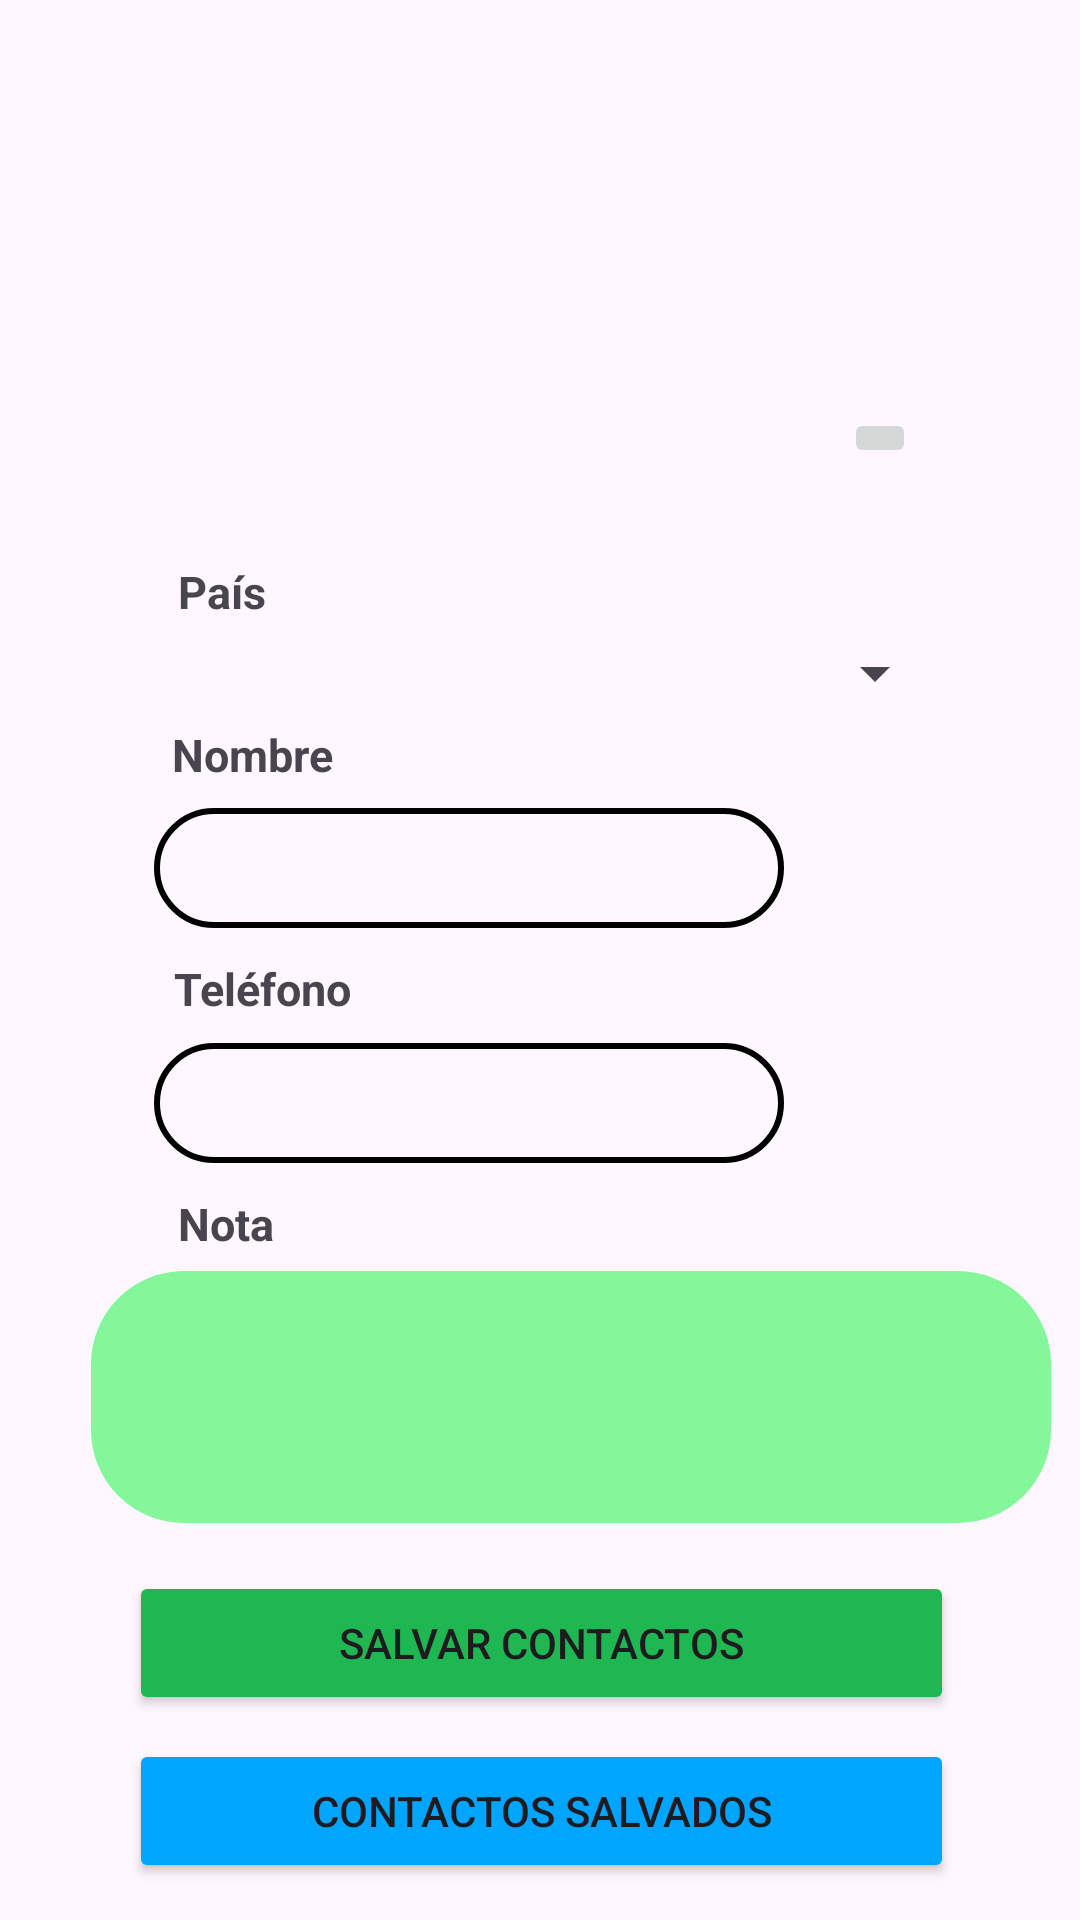

Write the Android layout XML for this screen, with the resource values it uses.
<!-- AndroidManifest.xml: application theme Theme.PM1E1056637 -->
<!-- res/layout/activity_main.xml -->
<?xml version="1.0" encoding="utf-8"?>
<androidx.constraintlayout.widget.ConstraintLayout xmlns:android="http://schemas.android.com/apk/res/android"
    xmlns:app="http://schemas.android.com/apk/res-auto"
    xmlns:tools="http://schemas.android.com/tools"
    android:id="@+id/main"
    android:layout_width="match_parent"
    android:layout_height="match_parent"
    tools:context=".MainActivity">

    <ImageView
        android:id="@+id/imgFoto"
        android:layout_width="171dp"
        android:layout_height="151dp"
        android:layout_marginTop="28dp"
        android:src="@drawable/imagenpersona"
        app:layout_constraintEnd_toEndOf="parent"
        app:layout_constraintStart_toStartOf="parent"
        app:layout_constraintTop_toTopOf="parent"
        tools:srcCompat="@tools:sample/avatars" />

    <Spinner
        android:id="@+id/paises"
        android:layout_width="272dp"
        android:layout_height="18dp"
        android:layout_marginTop="8dp"
        app:layout_constraintEnd_toEndOf="parent"
        app:layout_constraintHorizontal_bias="0.496"
        app:layout_constraintStart_toStartOf="parent"
        app:layout_constraintTop_toBottomOf="@+id/txtPais" />

    <TextView
        android:id="@+id/txtPais"
        android:layout_width="wrap_content"
        android:layout_height="wrap_content"
        android:layout_marginTop="8dp"
        android:textSize="15sp"
        android:text="@string/pais"
        android:textStyle="bold"
        app:layout_constraintEnd_toEndOf="parent"
        app:layout_constraintHorizontal_bias="0.179"
        app:layout_constraintStart_toStartOf="parent"
        app:layout_constraintTop_toBottomOf="@+id/imgFoto" />

    <TextView
        android:id="@+id/txtNombre"
        android:layout_width="111dp"
        android:layout_height="20dp"
        android:layout_marginTop="8dp"
        android:text="@string/nombre"
        android:textSize="15sp"
        android:textStyle="bold"
        app:layout_constraintEnd_toEndOf="parent"
        app:layout_constraintHorizontal_bias="0.23"
        app:layout_constraintStart_toStartOf="parent"
        app:layout_constraintTop_toBottomOf="@+id/paises" />

    <EditText
        android:id="@+id/nombre"
        android:layout_width="wrap_content"
        android:layout_height="40dp"
        android:layout_marginTop="8dp"
        android:background="@drawable/text_file_redondeado"
        android:ems="10"
        android:inputType="text"
        app:layout_constraintEnd_toEndOf="parent"
        app:layout_constraintHorizontal_bias="0.343"
        app:layout_constraintStart_toStartOf="parent"
        app:layout_constraintTop_toBottomOf="@+id/txtNombre" />

    <TextView
        android:id="@+id/txtTelefono"
        android:layout_width="wrap_content"
        android:layout_height="wrap_content"
        android:layout_marginTop="10dp"
        android:textStyle="bold"
        android:textSize="15sp"
        android:text="@string/telefono"
        app:layout_constraintEnd_toEndOf="parent"
        app:layout_constraintHorizontal_bias="0.193"
        app:layout_constraintStart_toStartOf="parent"
        app:layout_constraintTop_toBottomOf="@+id/nombre" />

    <EditText
        android:id="@+id/telefono"
        android:layout_width="wrap_content"
        android:layout_height="40dp"
        android:layout_marginTop="8dp"
        android:background="@drawable/text_file_redondeado"
        android:ems="10"
        android:inputType="number"
        app:layout_constraintEnd_toEndOf="parent"
        app:layout_constraintHorizontal_bias="0.343"
        app:layout_constraintStart_toStartOf="parent"
        app:layout_constraintTop_toBottomOf="@+id/txtTelefono" />

    <TextView
        android:id="@+id/txtNota"
        android:layout_width="wrap_content"
        android:layout_height="wrap_content"
        android:layout_marginTop="10dp"
        android:textStyle="bold"
        android:textSize="15sp"
        android:text="@string/nota"
        app:layout_constraintEnd_toEndOf="parent"
        app:layout_constraintHorizontal_bias="0.181"
        app:layout_constraintStart_toStartOf="parent"
        app:layout_constraintTop_toBottomOf="@+id/telefono" />

    <EditText
        android:id="@+id/nota"
        android:layout_width="320dp"
        android:layout_height="84dp"
        android:layout_marginTop="36dp"
        android:background="@drawable/text_file_redondeado"
        android:backgroundTint="@color/colorNota"
        android:ems="10"
        android:inputType="text"

        app:layout_constraintEnd_toEndOf="parent"
        app:layout_constraintHorizontal_bias="0.758"
        app:layout_constraintStart_toStartOf="parent"
        app:layout_constraintTop_toBottomOf="@+id/telefono" />

    <Button
        android:id="@+id/btnAgregar"
        android:layout_width="275dp"
        android:layout_height="48dp"
        android:layout_marginTop="16dp"
        android:backgroundTint="@color/colorbtnAgregar"
        android:text="@string/btnagregar"
        app:layout_constraintEnd_toEndOf="parent"
        app:layout_constraintHorizontal_bias="0.507"
        app:layout_constraintStart_toStartOf="parent"
        app:layout_constraintTop_toBottomOf="@+id/nota" />

    <Button
        android:id="@+id/btnVerContactos"
        android:layout_width="275dp"
        android:layout_height="48dp"
        android:layout_marginTop="8dp"
        android:backgroundTint="@color/colorbtnVer"
        android:text="@string/btnvercontactos"
        app:layout_constraintEnd_toEndOf="parent"
        app:layout_constraintHorizontal_bias="0.507"
        app:layout_constraintStart_toStartOf="parent"
        app:layout_constraintTop_toBottomOf="@+id/btnAgregar" />

    <ImageButton
        android:id="@+id/btnFoto"
        android:layout_width="wrap_content"
        android:layout_height="wrap_content"
        android:layout_marginTop="136dp"
        app:layout_constraintEnd_toEndOf="parent"
        app:layout_constraintHorizontal_bias="0.222"
        app:layout_constraintStart_toEndOf="@+id/imgFoto"
        app:layout_constraintTop_toTopOf="parent"
        app:srcCompat="@drawable/agregarfoto" />

</androidx.constraintlayout.widget.ConstraintLayout>
<!-- resources referenced by this layout -->
<resources>
  <color name="colorNota">#85f79b</color>
  <color name="colorbtnAgregar">#1fb752</color>
  <color name="colorbtnVer">#00a5ff</color>
  <!-- drawable text_file_redondeado (drawable) -->
  <?xml version="1.0" encoding="utf-8"?>
  <shape xmlns:android="http://schemas.android.com/apk/res/android"
      android:shape="rectangle">
  
      
      <corners android:radius="30dp" />
  
      
      <stroke
          android:width="2dp"
          android:color="#000000" />
  </shape>
  <string name="btnagregar">Salvar contactos</string>
  <string name="btnvercontactos">Contactos salvados</string>
  <string name="nombre">Nombre</string>
  <string name="nota">Nota</string>
  <string name="pais">País</string>
  <string name="telefono">Teléfono</string>
  <style name="Theme.PM1E1056637" parent="Base.Theme.PM1E1056637" />
  <style name="Base.Theme.PM1E1056637" parent="Theme.Material3.DayNight.NoActionBar">
          
          
      </style>
</resources>
